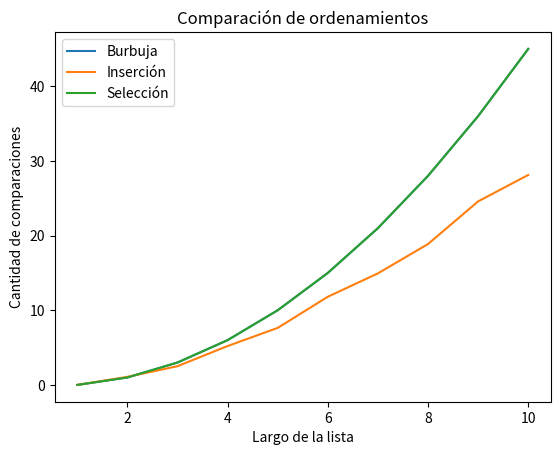

This chart was generated by the following Python code:
#!/usr/bin/env python3
# -*- coding: utf-8 -*-
# Ejercicio 12.5: comparar métodos gráficamente

import numpy as np
import matplotlib.pyplot as plt
import pandas as pd


def generar_lista(N):
    import random
    lista = []
    for i in range(N):
        lista.append(random.randint(1, 1000))
    return lista


def ord_insercion(lista):
    """Ordena una lista de elementos según el método de inserción.
       Pre: los elementos de la lista deben ser comparables.
       Post: la lista está ordenada."""

    lista_aux = lista[:]
    cont = 0

    for i in range(len(lista_aux) - 1):
        # Si el elemento de la posición i+1 está desordenado respecto
        # al de la posición i, reubicarlo dentro del segmento [0:i]
        if lista_aux[i + 1] < lista_aux[i]:
            cont += reubicar(lista_aux, i + 1)
            cont += 1
    return cont


def reubicar(lista, p):
    """Reubica al elemento que está en la posición p de la lista
       dentro del segmento [0:p-1].
       Pre: p tiene que ser una posicion válida de lista."""

    v = lista[p]
    cont = 0
    # Recorrer el segmento [0:p-1] de derecha a izquierda hasta
    # encontrar la posición j tal que lista[j-1] <= v < lista[j].
    j = p
    while j > 0 and v < lista[j - 1]:
        # Desplazar los elementos hacia la derecha, dejando lugar
        # para insertar el elemento v donde corresponda.
        lista[j] = lista[j - 1]
        j -= 1
        cont += 1

    lista[j] = v
    return cont


def ord_burbujeo(lista):
    lista_aux = lista[:]
    cont = 0
    for i in range(len(lista_aux)):
        for j in range(i+1, len(lista_aux)):
            cont += 1
            if lista_aux[i] > lista_aux[j]:
                lista_aux[i], lista_aux[j] = lista_aux[j], lista_aux[i]
    return cont


def ord_seleccion(lista):
    """Ordena una lista de elementos según el método de selección.
       Pre: los elementos de la lista deben ser comparables.
       Post: la lista está ordenada."""

    lista_aux = lista[:]
    cont = 0
    # posición final del segmento a tratar
    n = len(lista_aux) - 1
    # mientras haya al menos 2 elementos para ordenar
    while n > 0:
        # posición del mayor valor del segmento
        p = buscar_max(lista_aux, 0, n)
        cont += n
        # intercambiar el valor que está en p con el valor que
        # está en la última posición del segmento
        lista_aux[p], lista_aux[n] = lista_aux[n], lista_aux[p]
        #print("DEBUG: ", p, n, lista_aux)
        # reducir el segmento en 1
        n = n - 1
    return cont


def buscar_max(lista, a, b):
    """Devuelve la posición del máximo elemento en un segmento de
       lista de elementos comparables.
       La lista no debe ser vacía.
       a y b son las posiciones inicial y final del segmento"""

    pos_max = a
    for i in range(a + 1, b + 1):
        if lista[i] > lista[pos_max]:
            pos_max = i
    return pos_max


def experimento(N, k):
    """Devuelve Devuelve el promedio de la cantidad
        de operaciones que realiza cada promedio
        Pre: Largo de la lista y cantidad de veces que se genera.
        Post: Tupla con los promedios en este orden:
            1 Método burbuja
            2 Método inserción
            3 Método selección"""

    m_burbuja = 0
    m_insercion = 0
    m_seleccion = 0

    for i in range(k):
        lista = generar_lista(N)
        m_burbuja += ord_burbujeo(lista)
        m_insercion += ord_insercion(lista)
        m_seleccion += ord_seleccion(lista)
    return (m_burbuja/k, m_insercion/k, m_seleccion/k)


def experimento_vectores(Nmax):
    """Devuelve una lista con los resultados de los experimentos
       con N desde 1 hasta Nmax.
       Pre: Nmax es un número entero positivo.
       Post: Una lista con los resultados de los experimentos."""

    lista = []
    for N in range(1, Nmax + 1):
        lista.append(experimento(N, 100))
    comparaciones_burbujeo = np.array([i[0] for i in lista])
    comparaciones_insercion = np.array([i[1] for i in lista])
    comparaciones_seleccion = np.array([i[2] for i in lista])
    return (comparaciones_burbujeo, comparaciones_insercion, comparaciones_seleccion)


if __name__ == '__main__':
    exp = experimento_vectores(10)

    plt.plot(np.arange(1, 11), exp[0], label='Burbuja')
    plt.plot(np.arange(1, 11), exp[1], label='Inserción')
    plt.plot(np.arange(1, 11), exp[2], label='Selección')
    plt.xlabel('Largo de la lista')
    plt.ylabel('Cantidad de comparaciones')
    plt.legend()
    plt.title('Comparación de ordenamientos')
    plt.show()
